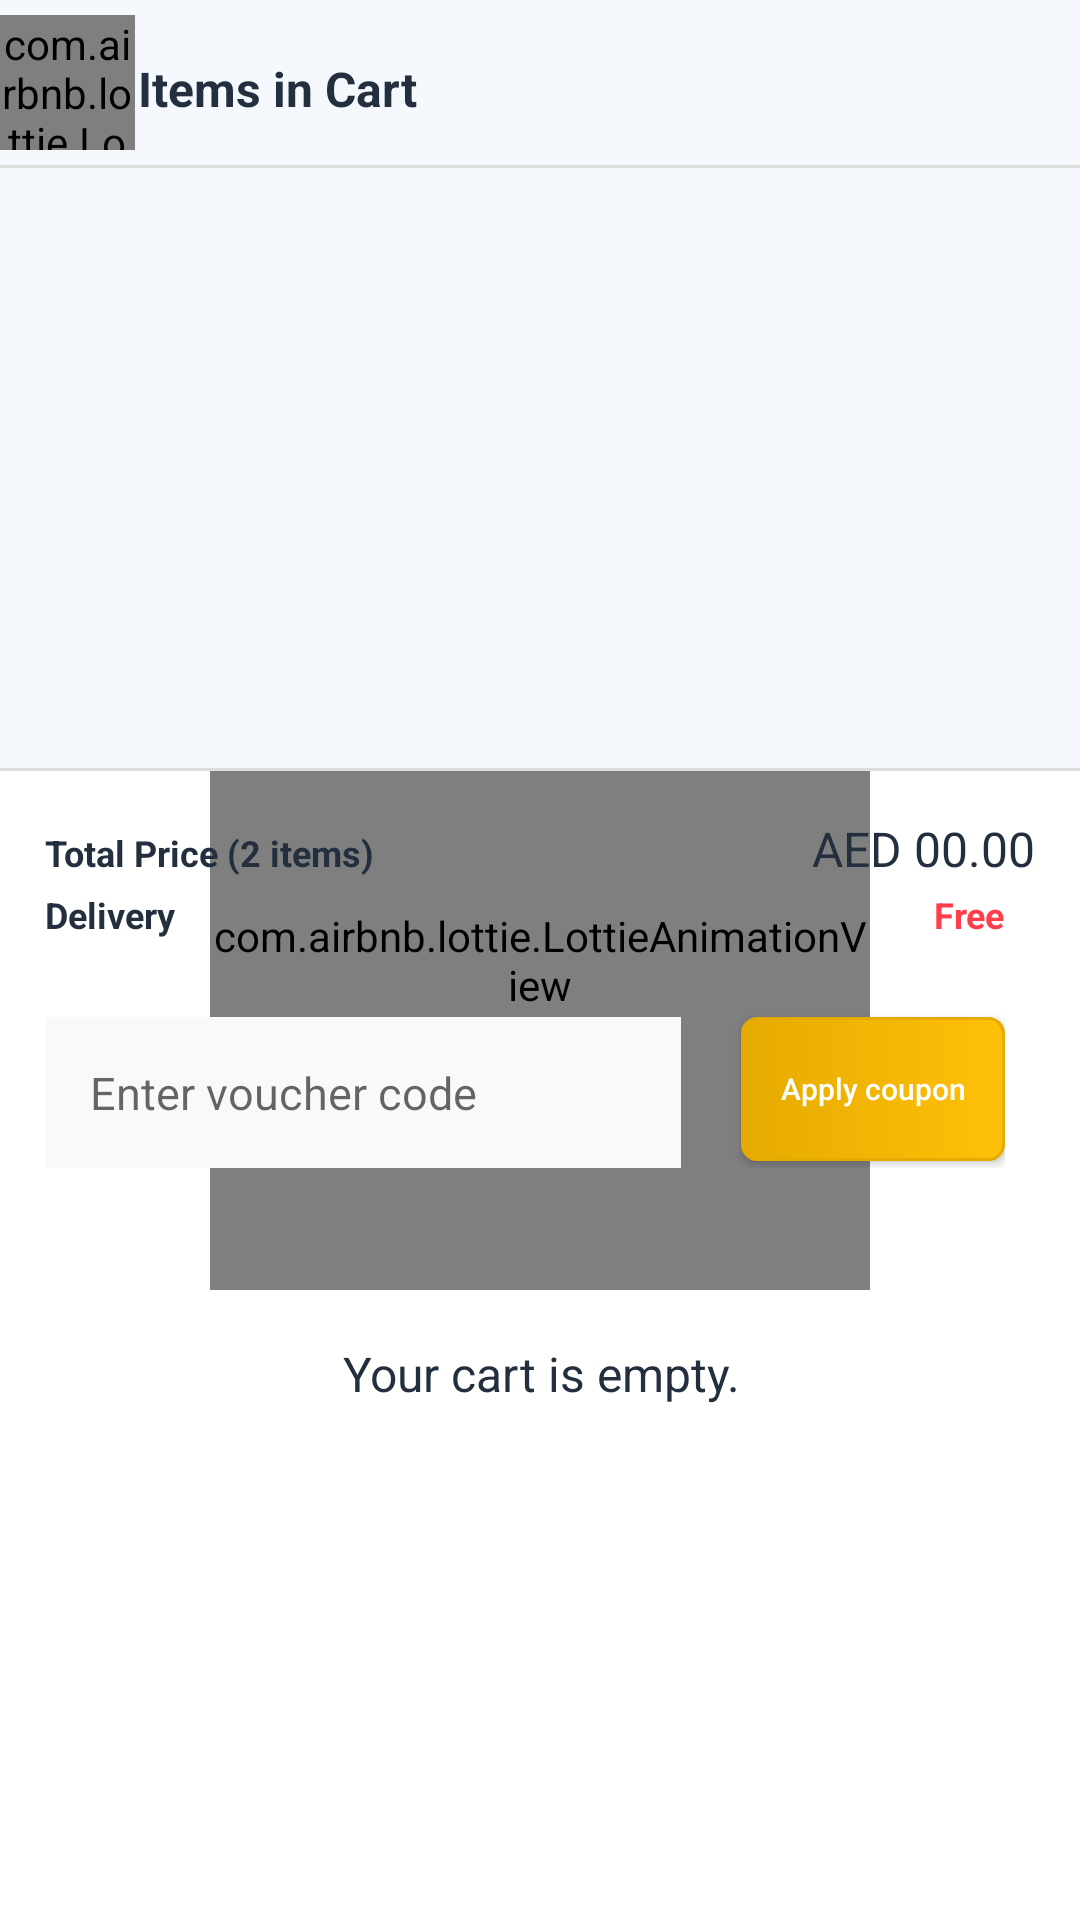

The Android layout XML behind this screen, and the referenced resources:
<!-- AndroidManifest.xml: application theme Theme.BookStore -->
<!-- res/layout/fragment_notifications.xml -->
<?xml version="1.0" encoding="utf-8"?>
<androidx.constraintlayout.widget.ConstraintLayout xmlns:android="http://schemas.android.com/apk/res/android"
    xmlns:app="http://schemas.android.com/apk/res-auto"
    xmlns:tools="http://schemas.android.com/tools"
    android:layout_width="match_parent"
    android:layout_height="match_parent"
    android:layout_marginBottom="48dp"
    android:background="@color/white">


    <com.airbnb.lottie.LottieAnimationView
        android:id="@+id/anim_cart_empty"
        android:layout_width="220dp"
        android:visibility="visible"
        android:layout_height="220dp"
        app:layout_constraintBottom_toBottomOf="parent"
        app:layout_constraintEnd_toEndOf="parent"
        app:layout_constraintStart_toStartOf="parent"
        app:layout_constraintTop_toTopOf="parent"
        app:lottie_autoPlay="true"
        app:lottie_loop="false"
        app:lottie_rawRes="@raw/cart_empty" />

    <TextView
        android:id="@+id/tv_cart_empty"
        fontPath="fonts/OpenSans-SemiBold.ttf"
        android:layout_width="wrap_content"
        android:visibility="visible"
        android:layout_height="wrap_content"
        android:layout_gravity="center"
        android:layout_marginTop="17dp"
        android:paddingLeft="1dp"
        android:text="Your cart is empty."
        android:textColor="@color/grey_100"
        android:textSize="16dp"
        app:layout_constraintEnd_toEndOf="parent"
        app:layout_constraintStart_toStartOf="parent"
        app:layout_constraintTop_toBottomOf="@+id/anim_cart_empty" />

    <LinearLayout
        android:id="@+id/linearLayout"
        android:layout_width="match_parent"
        android:layout_height="wrap_content"
        android:gravity="center"
        android:visibility="visible"
        android:orientation="vertical"
        app:layout_constraintTop_toBottomOf="@id/title">

        <LinearLayout
            android:layout_width="match_parent"
            android:layout_height="wrap_content"
            android:background="@color/light_blue"
            android:orientation="horizontal"
            android:paddingTop="5dp"
            android:paddingBottom="5dp">

            <com.airbnb.lottie.LottieAnimationView
                android:id="@+id/animationView"
                android:layout_width="45dp"
                android:layout_height="45dp"
                app:layout_constraintBottom_toTopOf="@+id/lvProducts"
                app:layout_constraintStart_toStartOf="parent"
                app:layout_constraintTop_toTopOf="parent"
                app:lottie_autoPlay="true"
                app:lottie_loop="false"
                app:lottie_rawRes="@raw/shoppingcart" />

            <TextView
                android:id="@+id/sum_up_of_your_order"
                fontPath="fonts/OpenSans-SemiBold.ttf"
                android:layout_width="wrap_content"
                android:layout_height="wrap_content"
                android:layout_gravity="center"
                android:layout_marginTop="2dp"
                android:paddingLeft="1dp"
                android:text="Items in Cart"
                android:textColor="@color/grey_100"
                android:textSize="16dp"
                android:textStyle="bold" />

        </LinearLayout>

        <View
            android:layout_width="match_parent"
            android:layout_height="1dp"

            android:background="#DCDCDC" />


        <androidx.recyclerview.widget.RecyclerView
            android:id="@+id/cartList"
            android:layout_width="match_parent"
            android:layout_height="200dp"
            android:background="@color/light_blue" />

        <View
            android:layout_width="match_parent"
            android:layout_height="1dp"
            android:background="#DCDCDC" />

        <LinearLayout

            android:layout_width="match_parent"
            android:layout_height="wrap_content"
            android:paddingStart="15dp"
            android:paddingTop="15dp"
            android:paddingEnd="15dp">

            <TextView
                fontPath="fonts/OpenSans-SemiBold.ttf"
                android:layout_width="wrap_content"
                android:layout_height="wrap_content"
                android:layout_weight="1"
                android:text="Total Price (2 items)"
                android:textColor="@color/grey_100"
                android:textSize="12dp"
                android:textStyle="bold" />

            <TextView
                android:id="@+id/tvPrice"
                fontPath="fonts/OpenSans-SemiBold.ttf"
                android:layout_width="wrap_content"
                android:layout_height="wrap_content"
                android:text="AED 00.00"
                android:textColor="@color/grey_100"
                android:textSize="16dp" />

        </LinearLayout>

        <LinearLayout
            android:id="@+id/linearlayout3"
            android:layout_width="match_parent"
            android:layout_height="wrap_content"
            android:layout_marginTop="3dp"
            android:paddingStart="15dp"
            android:paddingLeft="15dp"
            android:paddingEnd="25dp"
            android:paddingRight="25dp">

            <TextView
                android:layout_width="wrap_content"
                android:layout_height="wrap_content"
                android:layout_weight="1"
                android:text="Delivery"
                android:textColor="@color/grey_100"
                android:textSize="12dp"
                android:textStyle="bold" />

            <TextView
                fontPath="fonts/OpenSans-SemiBold.ttf"
                android:layout_width="wrap_content"
                android:layout_height="wrap_content"
                android:text="Free"
                android:textColor="#FF3D4B"
                android:textSize="12dp"
                android:textStyle="bold" />

        </LinearLayout>

        <LinearLayout
            android:id="@+id/linearlayout4"
            android:layout_width="match_parent"
            android:layout_height="wrap_content"
            android:layout_marginTop="10dp"
            android:orientation="horizontal"
            android:paddingStart="15dp"
            android:paddingLeft="15dp"
            android:paddingEnd="25dp"
            android:paddingRight="25dp">

            <LinearLayout
                android:layout_width="match_parent"
                android:layout_height="wrap_content"
                android:layout_marginTop="16dp"
                android:layout_marginRight="20dp"
                android:layout_weight="1"
                android:background="#F9F9F9"
                android:padding="5dp">

                <EditText
                    android:id="@+id/coupun_code"
                    android:layout_width="wrap_content"
                    android:layout_height="wrap_content"
                    android:background="@android:color/transparent"
                    android:hint="Enter voucher code"
                    android:padding="10dp"
                    android:textColor="@color/black"
                    android:textSize="15dp" />
            </LinearLayout>

            <androidx.appcompat.widget.AppCompatButton
                android:layout_width="wrap_content"
                android:layout_height="wrap_content"
                android:layout_marginTop="16dp"
                android:background="@drawable/semi_rounder_gradient"
                android:paddingStart="8dp"
                android:paddingLeft="8dp"
                android:paddingRight="8dp"
                android:text="Apply coupon"
                android:textAllCaps="false"
                android:textColor="@color/white"
                android:textSize="10dp" />

        </LinearLayout>


    </LinearLayout>

    <androidx.appcompat.widget.AppCompatButton
        android:id="@+id/continue_button"
        android:layout_width="match_parent"
        android:layout_height="wrap_content"
        android:layout_margin="20dp"
        android:layout_marginBottom="16dp"
        android:background="@drawable/semi_rounder_gradient_grey"
        android:text="CHECKOUT"
        android:textAllCaps="false"
        android:textColor="@color/white"
        android:textSize="14dp"
        android:visibility="gone"
        app:layout_constraintBottom_toBottomOf="parent"
        app:layout_constraintEnd_toEndOf="parent"
        app:layout_constraintStart_toStartOf="parent"
        app:layout_constraintTop_toBottomOf="@+id/linearLayout"
        app:layout_constraintVertical_bias="0.493" />

</androidx.constraintlayout.widget.ConstraintLayout>
<!-- resources referenced by this layout -->
<resources>
  <color name="black">#FF000000</color>
  <color name="grey_100">#232F3E</color>
  <color name="light_blue">#F5F9FD</color>
  <color name="white">#FFFFFFFF</color>
  <!-- drawable semi_rounder_gradient (drawable) -->
  <?xml version="1.0" encoding="utf-8"?>
  <selector xmlns:android="http://schemas.android.com/apk/res/android">
      <item>
          <shape android:shape="rectangle"  >
              <corners android:radius="5dip" />
              <stroke android:width="1dip" android:color="@color/yellow_900" />
              <gradient android:angle="180" android:startColor="@color/yellow_500" android:endColor="@color/yellow_900" />
          </shape>
      </item>
  </selector>
  <!-- drawable semi_rounder_gradient_grey (drawable) -->
  <?xml version="1.0" encoding="utf-8"?>
  <selector xmlns:android="http://schemas.android.com/apk/res/android">
      <item>
          <shape android:shape="rectangle"  >
              <corners android:radius="5dip" />
              <stroke android:width="1dip" android:color="@color/grey_100" />
              <gradient android:angle="180" android:startColor="@color/grey_100" android:endColor="@color/grey_100" />
          </shape>
      </item>
  </selector>
  <style name="Theme.BookStore" parent="Theme.MaterialComponents.DayNight.DarkActionBar">
          
          <item name="colorPrimary">@color/yellow_500</item>
          <item name="colorPrimaryVariant">@color/yellow_700</item>
          <item name="colorOnPrimary">@color/white</item>
          
          <item name="colorSecondary">@color/teal_200</item>
          <item name="colorSecondaryVariant">@color/teal_700</item>
          <item name="colorOnSecondary">@color/black</item>
          <item name="toolbarStyle">@style/Widget.Toolbar</item>
          
          <item name="android:statusBarColor" tools:targetApi="l">?attr/colorPrimaryVariant</item>
          
      </style>
  <color name="yellow_900">#E6AB00</color>
  <color name="yellow_500">#FFC009</color>
  <color name="yellow_700">#FFC009</color>
  <color name="teal_200">#FF03DAC5</color>
  <color name="teal_700">#FF018786</color>
</resources>
